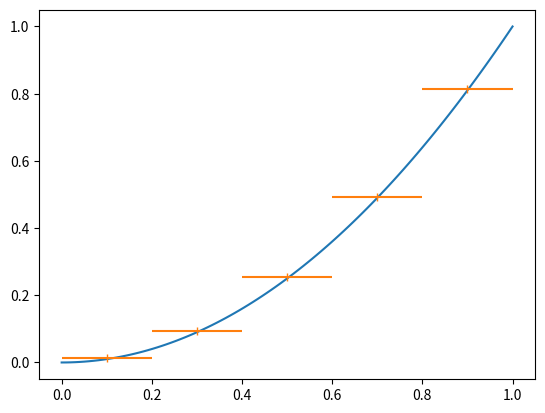

Generate this figure with matplotlib:
import numpy as np
import scipy.integrate as scint
import matplotlib.pyplot as plt

def create_second_derivate_matrix(n=5):
	"""
	Create the regularization matrix C iteratively from the commom
	submatrix cj. The regularization function is the second numerical
	derivation of the binned function f, written in quadratic form:
		(f''(x))^2 = sum_j (f''(xj))^2 = a^T C a
	where a=(a0,...,) is the vector of bin entries at bin position x
	"""
	if n < 3:
		print("Number of dimension must be >= 3.")
		return None
	# Whole n x n matrix
	C = np.zeros((n, n))
	# Submatrix for derivation around xj, 1<=j<=n-2 (last array index is n-1)
	cj = [[ 1 , -2 ,  1],
	      [-2 ,  4 , -2],
	      [ 1 , -2 ,  1]]
	# Put each submatrix in the big matrix and add overlapping entries
	for j in range(1, n-1):
		# Put in the submatrix at each sliced out 3x3 part around the
		# element diagonal at j
		C[j-1:j+2, j-1:j+2] += cj

	return C


if __name__ == '__main__':
	# print("n = 3 :\n{}\n".format(create_second_derivate_matrix(3)))
	# print("n = 4 :\n{}\n".format(create_second_derivate_matrix(4)))
	# print("n = 5 :\n{}\n".format(create_second_derivate_matrix(5)))
	# print("n = 6 :\n{}\n".format(create_second_derivate_matrix(6)))

	# Compare to continous function
	xl = 0
	xh = 1
	x = np.linspace(xl, xh, 100)
	f = lambda x: x**3
	f2_squ = lambda x: 6 * x
	f = lambda x: x**2
	f2_squ = lambda x: np.ones_like(x) * 2**2

	nbins = 5
	bins = np.linspace(xl, xh, nbins + 1)
	xj = 0.5 * (bins[:-1] + bins[1:])

	# Bin continous function by using the average function value between bins
	hist = np.zeros_like(xj)
	for j in range(len(xj)):
		hist[j] = scint.quad(f, bins[j], bins[j+1])[0] / (bins[j+1] - bins[j])

	# Plot continous and discrete function
	plt.plot(x, f(x))
	plt.errorbar(xj, hist, xerr=(bins[1]-bins[0])/2., fmt="|")
	# plt.show()

	# Compare second derivate square function (f''(x))^2
	C = create_second_derivate_matrix(n=nbins)
	print(C)
	print(hist)
	print(np.dot(hist, C))
	print(np.dot(C, hist))


	sec_der_squ_dis = np.dot(hist, np.dot(C, hist))
	sec_der_squ_con = scint.quad(f2_squ, xl, xh)[0]
	print("discrete (f'')^2    :  {}".format(sec_der_squ_dis))
	print("continously (f'')^2 :  {}".format(sec_der_squ_con))








